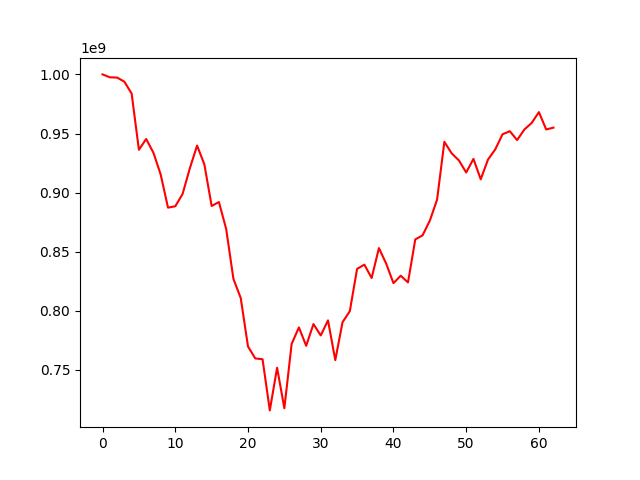

The file beside this chart, header and first rows:
, 0
0, 1000000000
1, 997548299
2, 997323661
3, 993852032
4, 983771237
5, 936263632
6, 945349357
7, 933665623
8, 915196428
9, 887304085
10, 888453993
11, 898768764
12, 920542816
13, 939794322
14, 923905549
15, 888729735
16, 892049640
17, 869228892
18, 826930909
19, 810868853
20, 769842193
21, 759765403
22, 759070125
23, 715797185
24, 751904100
25, 717635370
26, 772032569
27, 785975767
28, 770436412
29, 788838857
30, 779202777
31, 791951964
32, 758315397
33, 790425447
34, 799731594
35, 835488328
36, 839095197
37, 827776020
38, 853083212
39, 839970338
40, 823443011
41, 829721749
42, 824040697
43, 860457612
44, 863844840
45, 876250318
46, 894113967
47, 942971510
48, 933272325
49, 927231838
50, 917029577
51, 928526809
52, 911265470
53, 927966191
54, 936605340
55, 949374190
56, 951956268
57, 944450523
58, 953376576
59, 958903179
... 3 more rows
